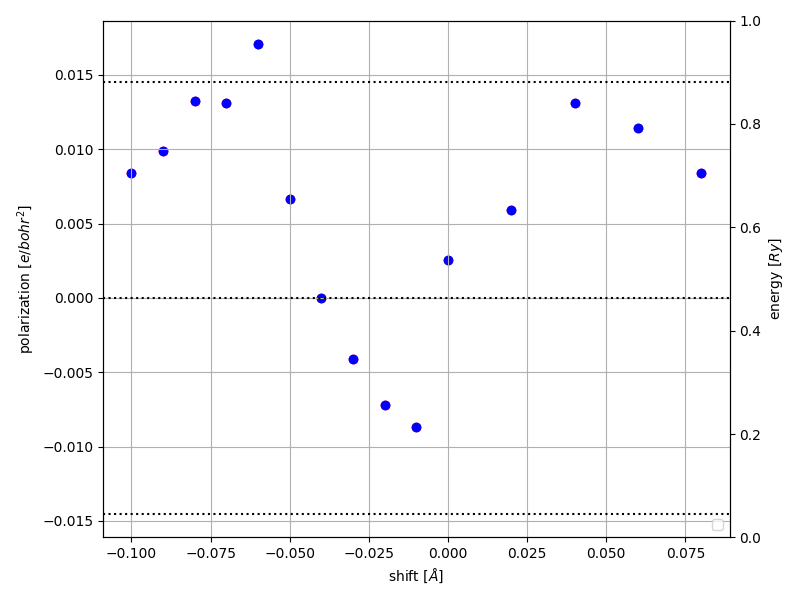

The data file committed next to this chart (first rows):
gdir, shift, file, pol, energy
1, -0.04, ./results/LiNbO3.nk=2.ecutwfc=80.ratio=4…, 0.01449, -459.9
2, -0.04, ./results/LiNbO3.nk=2.ecutwfc=80.ratio=4…, 0.001351, -460
3, 0.0, ./results/LiNbO3.nk=2.ecutwfc=80.ratio=4…, 0.01231, -460.3
3, 0.04, ./results/LiNbO3.nk=2.ecutwfc=80.ratio=4…, -0.007209, -459.6
1, 0.01, ./results/LiNbO3.nk=2.ecutwfc=80.ratio=4…, -0.007207, -459.6
3, 0.06, ./results/LiNbO3.nk=2.ecutwfc=80.ratio=4…, 0.001338, -460
1, -0.1, ./results/LiNbO3.nk=2.ecutwfc=80.ratio=4…, 0.008382, -459.1
2, 0.04, ./results/LiNbO3.nk=2.ecutwfc=80.ratio=4…, -0.005385, -460
1, 0.06, ./results/LiNbO3.nk=2.ecutwfc=80.ratio=4…, -0.001432, -459.9
1, -0.01, ./results/LiNbO3.nk=2.ecutwfc=80.ratio=4…, 0.005845, -459.8
1, 0.09, ./results/LiNbO3.nk=2.ecutwfc=80.ratio=4…, 0.01231, -460.3
3, -0.04, ./results/LiNbO3.nk=2.ecutwfc=80.ratio=4…, 0.001561, -460.2
1, -0.0, ./results/LiNbO3.nk=2.ecutwfc=80.ratio=4…, 0.005845, -459.8
1, 0.03, ./results/LiNbO3.nk=2.ecutwfc=80.ratio=4…, 0.01449, -459.9
1, -0.02, ./results/LiNbO3.nk=2.ecutwfc=80.ratio=4…, -0.007207, -459.6
2, -0.02, ./results/LiNbO3.nk=2.ecutwfc=80.ratio=4…, 0.01317, -459.8
1, 0.05, ./results/LiNbO3.nk=2.ecutwfc=80.ratio=4…, 0.01709, -460
2, 0.06, ./results/LiNbO3.nk=2.ecutwfc=80.ratio=4…, 0.005917, -459.9
3, -0.08, ./results/LiNbO3.nk=2.ecutwfc=80.ratio=4…, 0.001343, -460
3, 0.02, ./results/LiNbO3.nk=2.ecutwfc=80.ratio=4…, 0.001561, -460.2
1, 0.04, ./results/LiNbO3.nk=2.ecutwfc=80.ratio=4…, -0.007855, -460
1, -0.09, ./results/LiNbO3.nk=2.ecutwfc=80.ratio=4…, 0.009882, -459.2
2, -0.08, ./results/LiNbO3.nk=2.ecutwfc=80.ratio=4…, 0.005924, -459.9
2, -0.1, ./results/LiNbO3.nk=2.ecutwfc=80.ratio=4…, 0.02099, -460
1, 0.02, ./results/LiNbO3.nk=2.ecutwfc=80.ratio=4…, -0.004137, -459.6
3, 0.08, ./results/LiNbO3.nk=2.ecutwfc=80.ratio=4…, 0.01708, -460
1, 0.0, ./results/LiNbO3.nk=2.ecutwfc=80.ratio=4…, 0.01708, -460
1, -0.08, ./results/LiNbO3.nk=2.ecutwfc=80.ratio=4…, 0.01326, -460.1
1, -0.05, ./results/LiNbO3.nk=2.ecutwfc=80.ratio=4…, -0.007864, -460
1, -0.03, ./results/LiNbO3.nk=2.ecutwfc=80.ratio=4…, -0.004137, -459.6
3, -0.02, ./results/LiNbO3.nk=2.ecutwfc=80.ratio=4…, 0.01231, -460.3
1, -0.07, ./results/LiNbO3.nk=2.ecutwfc=80.ratio=4…, -0.001435, -459.9
3, -0.1, ./results/LiNbO3.nk=2.ecutwfc=80.ratio=4…, 0.01708, -460
1, 0.07, ./results/LiNbO3.nk=2.ecutwfc=80.ratio=4…, 0.01326, -460.1
3, -0.06, ./results/LiNbO3.nk=2.ecutwfc=80.ratio=4…, -0.007209, -459.6
2, -0.06, ./results/LiNbO3.nk=2.ecutwfc=80.ratio=4…, -0.005385, -460
1, -0.06, ./results/LiNbO3.nk=2.ecutwfc=80.ratio=4…, 0.01707, -460
2, 0.08, ./results/LiNbO3.nk=2.ecutwfc=80.ratio=4…, 0.021, -460
1, 0.08, ./results/LiNbO3.nk=2.ecutwfc=80.ratio=4…, 0.009882, -459.2
2, 0.0, ./results/LiNbO3.nk=2.ecutwfc=80.ratio=4…, 0.01317, -459.8
2, 0.02, ./results/LiNbO3.nk=2.ecutwfc=80.ratio=4…, 0.001351, -460
